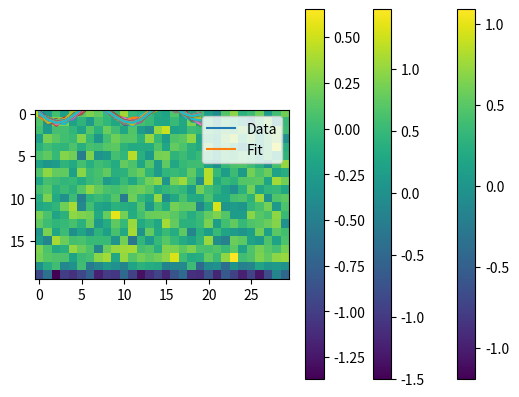

The script that saved this image:
#%%

import matplotlib.pyplot as plt
import numpy

N = 20
K = 30
M = 64

x = numpy.linspace(0, 1, N)
y = numpy.linspace(0, 1, K)

m = numpy.zeros((N, K))
for i in range(N):
    for j in range(K):
        m[i, j] = numpy.sin(2 * numpy.pi * 2 * x[i] + 2 * y[i]) + numpy.random.randn() / 5

plt.imshow(m, interpolation = 'NONE')
plt.show()

#%%
V = numpy.zeros((N, K, M))

for n in range(N):
    for k in range(K):
        for i in range(M):
            #if i == 0:
            #    V[n, k, i] = 1.0
            #else:
                ii = i / 8
                jj = i % 8

                V[n, k, i] = -(numpy.pi * (ii + 1)) * numpy.sin(numpy.pi * (ii + 1) * x[n]) * numpy.cos(numpy.pi * jj * y[k])

#%%
#plt.plot(x, numpy.real(V[:, 2]))
#plt.plot(x, numpy.imag(V[:, 2]))

Vh = V.reshape((-1, M))

a = numpy.linalg.solve(numpy.einsum('nkl, nkm', V, V), numpy.einsum('nkl, nk', V, m))

mh = numpy.einsum('ijk, k', V, a)

plt.plot(m[:, :])
plt.plot(mh[:, :])
plt.legend(['Data', 'Fit'])
plt.show()

plt.imshow(mh, interpolation = 'NONE')
plt.colorbar()
plt.show()

plt.imshow(m, interpolation = 'NONE')
plt.colorbar()
#plt.plot(numpy.imag(V.dot(a)))
plt.show()

plt.imshow(mh - m, interpolation = 'NONE')
plt.colorbar()
#plt.plot(numpy.imag(V.dot(a)))
plt.show()